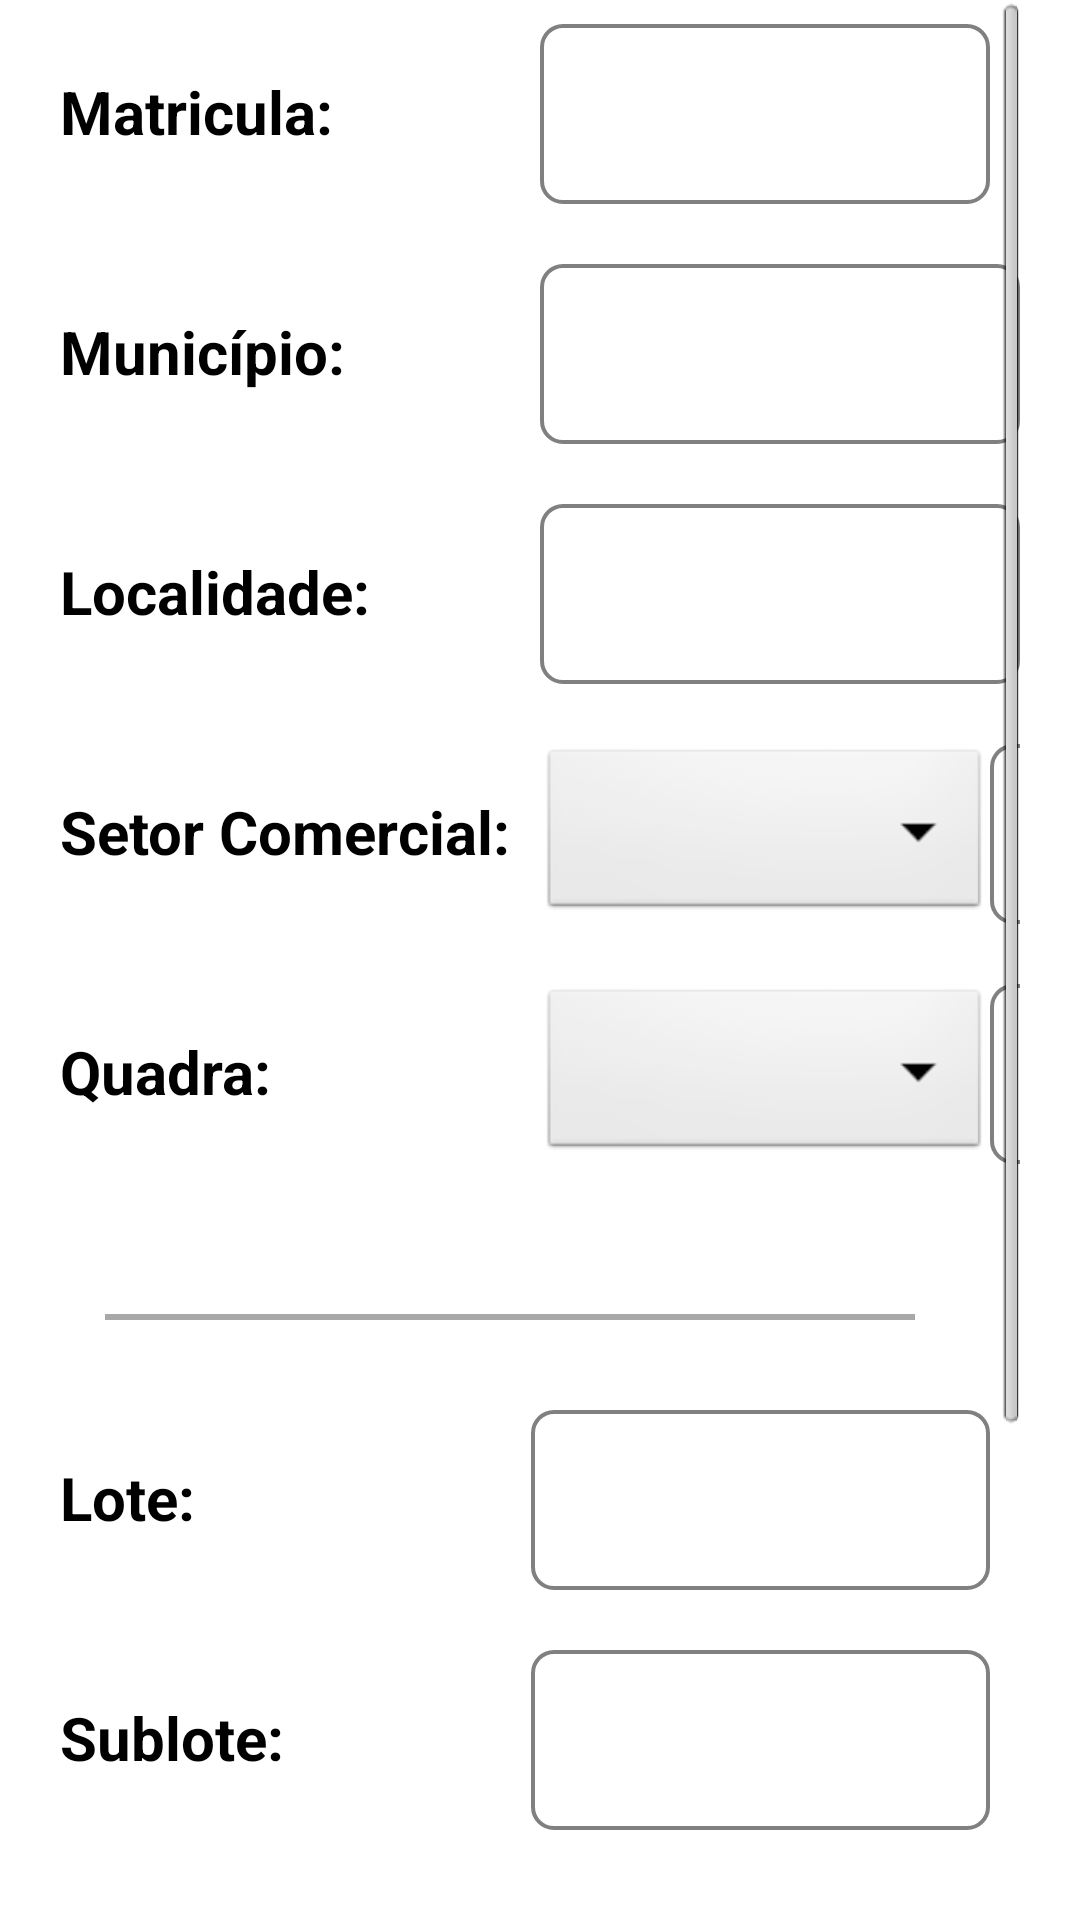

Produce the Android XML layout that renders to this screen, including the resource entries it uses.
<!-- AndroidManifest.xml: application theme AppTheme -->
<!-- res/layout/localidade_aba.xml -->
<ScrollView xmlns:android="http://schemas.android.com/apk/res/android"
    xmlns:tools="http://schemas.android.com/tools"
    android:layout_width="match_parent"
    android:layout_height="match_parent"
    tools:context=".LocalidadeAbaActivity" 
    android:paddingRight="20dp" 
    android:scrollbars="vertical" >

    <TableLayout
        xmlns:android="http://schemas.android.com/apk/res/android"
        android:layout_width="match_parent"
        android:layout_height="wrap_content" 
        android:shrinkColumns="3" >

        <TableRow android:paddingTop="8dp" >

            
            <TextView
                android:id="@+id/matricula"
                style="@style/labelAba"
                android:layout_width="wrap_content"
                android:layout_height="wrap_content"
                android:text="@string/matricula"
                android:textStyle="bold" />

            <EditText
                android:id="@+id/edtMatricula"
                style="@style/editAbaMenor"
                android:layout_marginLeft="10dip"
                android:textColor="#000000" />
        </TableRow>
        
        <TableRow >

            
            <TextView
                android:id="@+id/municipio"
                style="@style/labelAba"
                android:layout_width="wrap_content"
                android:layout_height="wrap_content"
                android:text="@string/str_municipio"
                android:textStyle="bold" />

            <EditText
                android:id="@+id/edtMunicipio"
                style="@style/editAbaMenor"
                android:layout_marginLeft="10dip"
                android:textColor="#000000"
                android:layout_weight="1" />
        </TableRow>

        <TableRow>

            
            <TextView
                android:id="@+id/localidade"
                style="@style/labelAba"
                android:layout_width="wrap_content"
                android:layout_height="wrap_content"
                android:text="@string/localidade"
                android:textStyle="bold" />

            <EditText
                android:id="@+id/edtLocalidade"
                style="@style/editAba"
                android:layout_width="match_parent"
                android:layout_marginLeft="10dip" 
                android:layout_weight="1" />
        </TableRow>

        <TableRow>

            
            <TextView
                android:id="@+id/setorComercial"
                style="@style/labelAba"
                android:layout_width="wrap_content"
                android:layout_height="wrap_content"
                android:text="@string/setorComercial"
                android:textStyle="bold" />

            <Spinner
                android:id="@+id/spnSetorComercial"
                android:layout_width="fill_parent"
                android:layout_height="60dp"
                android:layout_marginBottom="10dp"
                android:layout_marginLeft="10dip" />
            
            <EditText
                android:id="@+id/edtSetorComercial"
                style="@style/editAba"
                android:layout_width="105dp"
                android:inputType="number"
                android:maxLength="3" />
                        
        </TableRow>

        <TableRow>

            

            <TextView
                android:id="@+id/quadra"
                style="@style/labelAba"
                android:layout_width="wrap_content"
                android:layout_height="wrap_content"
                android:gravity="center_vertical"
                android:text="@string/quadra"
                android:textStyle="bold" />
            
            <Spinner
                android:id="@+id/spnQuadra"
                android:layout_width="fill_parent"
                android:layout_height="60dp"
                android:layout_marginBottom="10dp"
                android:layout_marginLeft="10dip" />
            
            <EditText
                android:id="@+id/edtQuadra"
                style="@style/editAba"
                android:layout_width="105dp"
                android:inputType="number"
                android:maxLength="3" />
        </TableRow>

        <LinearLayout
            android:layout_width="fill_parent"
            android:layout_height="wrap_content"
            android:orientation="horizontal"
            android:paddingBottom="30dp"
            android:paddingLeft="35dp"
            android:paddingRight="35dp"
            android:paddingTop="30dp" >

            <View
                android:id="@+id/linha"
                android:layout_width="fill_parent"
                android:layout_height="2dp"
                android:background="#A8A8A8"
                android:paddingLeft="20dp"
                android:paddingRight="20dp" />
        </LinearLayout>

        <TableRow>

            

            <TextView
                android:id="@+id/lote"
                style="@style/labelAba"
                android:layout_width="wrap_content"
                android:layout_height="wrap_content"
                android:text="@string/lote"
                android:textStyle="bold" />

            <EditText
                android:id="@+id/edtLote"
                style="@style/editAba"
                android:layout_width="match_parent"
                android:layout_marginLeft="7dip"
                android:inputType="number"
                android:maxLength="4" />
        </TableRow>

        <TableRow>

            

            <TextView
                android:id="@+id/sublote"
                style="@style/labelAba"
                android:layout_width="wrap_content"
                android:layout_height="wrap_content"
                android:text="@string/sublote"
                android:textStyle="bold" />

            <EditText
                android:id="@+id/edtSublote"
                style="@style/editAba"
                android:layout_width="match_parent"
                android:layout_marginLeft="7dip"
                android:inputType="number"
                android:maxLength="3" />
        </TableRow>

        <LinearLayout
            android:layout_width="fill_parent"
            android:layout_height="match_parent"
            android:orientation="horizontal"
            android:paddingBottom="30dp"
            android:paddingLeft="35dp"
            android:paddingRight="35dp"
            android:paddingTop="30dp" 
            android:layout_marginBottom="170dp" >

            <View
                android:id="@+id/linha2"
                android:layout_width="fill_parent"
                android:layout_height="2dp"
                android:background="#A8A8A8"
                android:paddingLeft="20dp"
                android:paddingRight="20dp" />
        </LinearLayout>
    </TableLayout>

</ScrollView>
<!-- resources referenced by this layout -->
<resources>
  <string name="localidade">Localidade:</string>
  <string name="lote">Lote:</string>
  <string name="matricula">Matricula:</string>
  <string name="quadra">Quadra:</string>
  <string name="setorComercial">Setor Comercial:</string>
  <string name="str_municipio">Município: </string>
  <string name="sublote">Sublote:</string>
  <style name="editAba" parent="@android:style/TextAppearance.Medium">
  		<item name="android:layout_width">350dip</item> 
  		<item name="android:layout_marginBottom">20dip</item> 
  		<item name="android:layout_height">60dip</item>
  		<item name="android:paddingLeft">15dip</item>
  		<item name="android:paddingRight">6dip</item>
          <item name="android:textColor">#000000</item>
          <item name="android:background">@drawable/fundobranco_bg</item>
          <item name="android:typeface">monospace</item>
      </style>
  <style name="editAbaMenor" parent="@android:style/TextAppearance.Medium">
  		<item name="android:layout_width">150dip</item> 
  		<item name="android:layout_marginBottom">20dip</item> 
  		<item name="android:layout_height">60dip</item>
  		<item name="android:paddingLeft">15dip</item>
          <item name="android:textColor">#000000</item>
          <item name="android:background">@drawable/fundobranco_bg</item>
          <item name="android:typeface">monospace</item>
      </style>
  <style name="labelAba" parent="@android:style/TextAppearance.Medium">
          <item name="android:layout_width">fill_parent</item>
          <item name="android:layout_height">wrap_content</item>
          <item name="android:textColor">#000000</item>
          <item name="android:typeface">sans</item> 
          <item name="android:paddingLeft">20dip</item>
          <item name="android:textSize">20dip</item>
      </style>
  <style name="AppTheme" parent="android:Theme.Light" />
  <!-- drawable fundobranco_bg (drawable) -->
  <?xml version="1.0" encoding="utf-8"?>
  <shape xmlns:android="http://schemas.android.com/apk/res/android"
  	android:shape="rectangle">
  	<gradient android:startColor="#ffffff" android:endColor="#ffffff" android:angle="-90" />  
  	
  	<corners android:radius="7dip" />	 
  	
  	<stroke
        android:width="1.2dip"
        android:color="#808080" />
  	        
  
  	
  </shape>
</resources>
